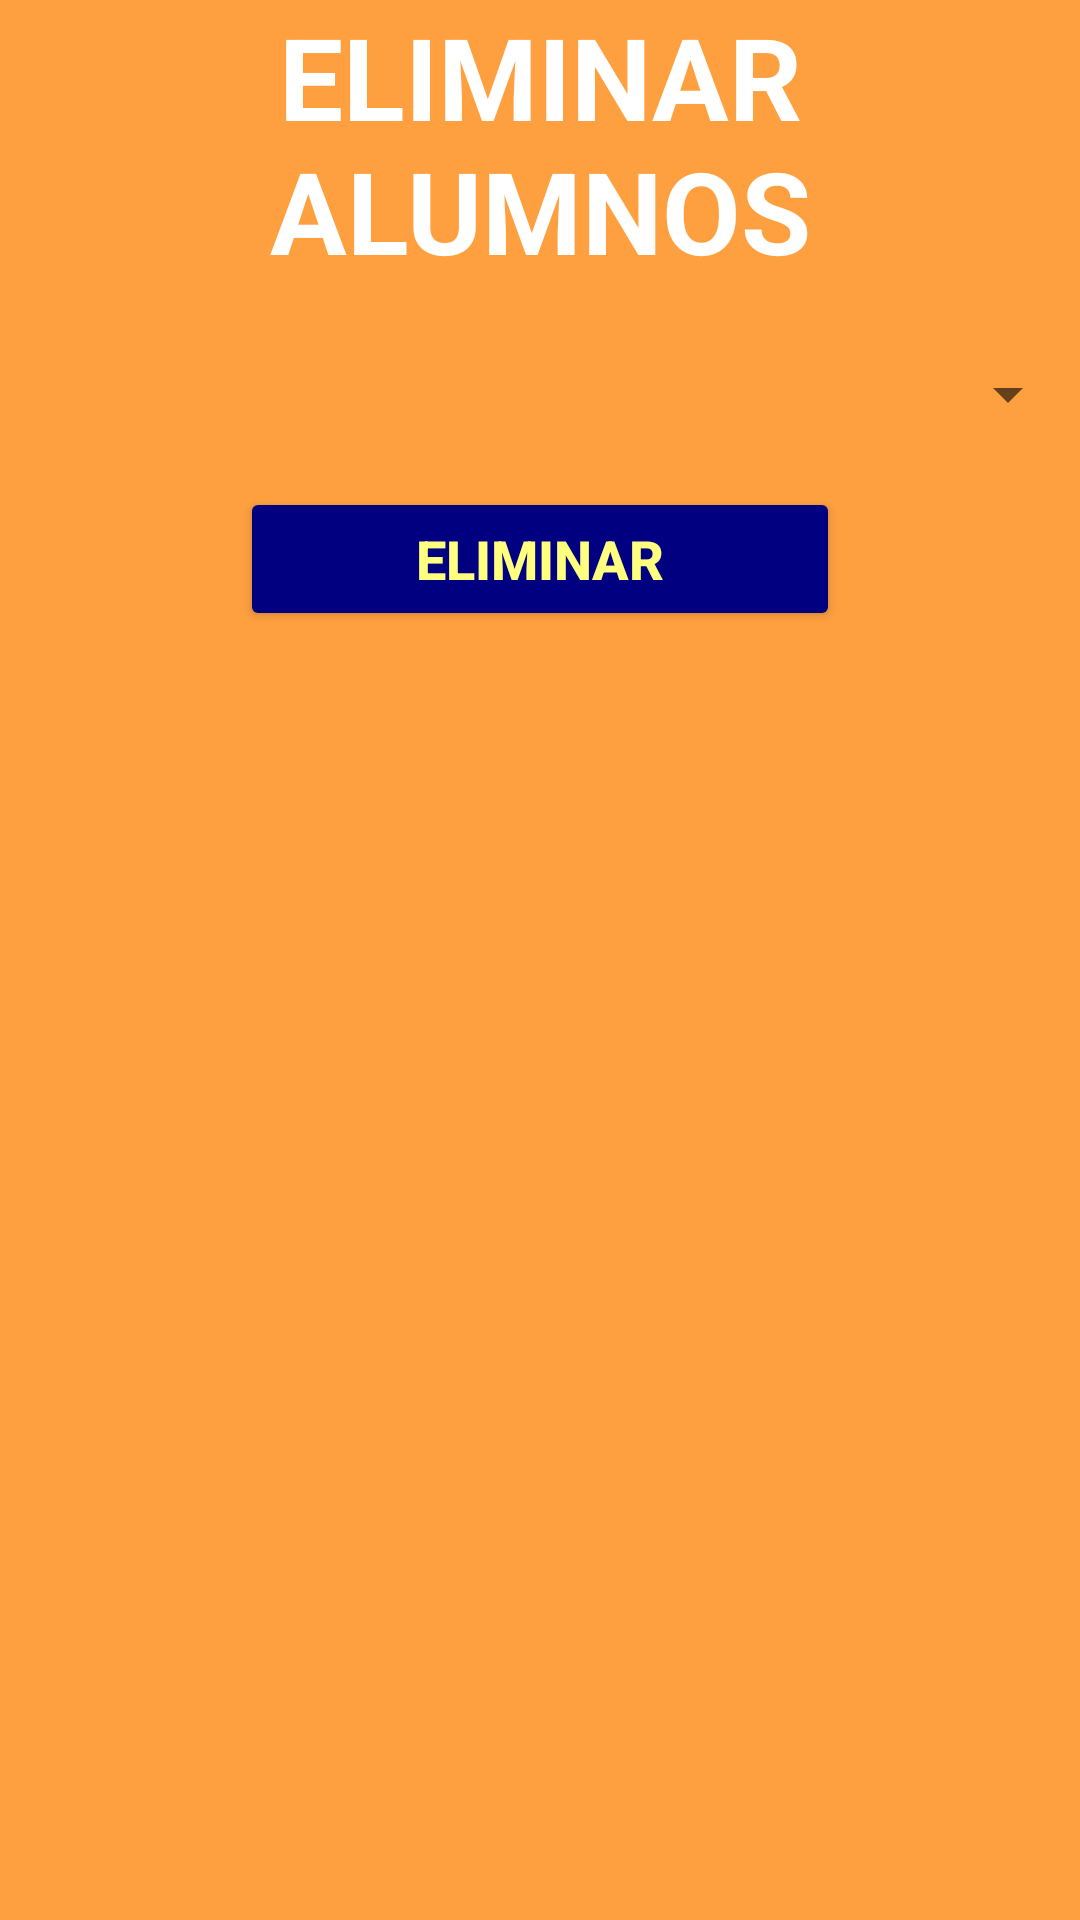

Write the Android layout XML for this screen, with the resource values it uses.
<!-- AndroidManifest.xml: application theme Theme.RHYTHMON -->
<!-- res/layout/activity_eliminar_alumno.xml -->
<?xml version="1.0" encoding="utf-8"?>
<androidx.constraintlayout.widget.ConstraintLayout xmlns:android="http://schemas.android.com/apk/res/android"
    xmlns:app="http://schemas.android.com/apk/res-auto"
    xmlns:tools="http://schemas.android.com/tools"
    android:layout_width="match_parent"
    android:layout_height="match_parent"
    tools:context="CRUD_Users.EliminarAlumno">

    <ScrollView
        android:layout_width="match_parent"
        android:layout_height="match_parent"
        android:background="#FFA040" >

        <LinearLayout
            android:layout_width="match_parent"
            android:layout_height="wrap_content"
            android:orientation="vertical" >

            <TextView
                android:id="@+id/tvEliminarAlumnos"
                android:layout_width="match_parent"
                android:layout_height="wrap_content"
                android:layout_marginBottom="15dp"
                android:text="ELIMINAR ALUMNOS"
                android:textAlignment="center"
                android:textColor="#FFFFFF"
                android:textSize="38sp"
                android:textStyle="bold" />

            <Spinner
                android:id="@+id/spinnerDeleteAlumnos"
                android:layout_width="match_parent"
                android:layout_height="42dp"
                android:minWidth="50dp"
                tools:ignore="TouchTargetSizeCheck,SpeakableTextPresentCheck" />

            <Button
                android:id="@+id/btnEliminarAlumnos"
                android:layout_width="match_parent"
                android:layout_height="wrap_content"
                android:layout_marginTop="10dp"
                android:layout_marginLeft="80dp"
                android:layout_marginRight="80dp"
                android:layout_marginBottom="10dp"
                android:backgroundTint="#000080"
                android:textColor="#FFFF7F"
                android:textSize="18sp"
                android:textStyle="bold"
                android:text="ELIMINAR" />

            <androidx.constraintlayout.widget.ConstraintLayout
                android:layout_width="match_parent"
                android:layout_height="match_parent">

                <ImageButton
                    android:id="@+id/atrasEliminarAlumnos"
                    android:layout_width="wrap_content"
                    android:layout_height="wrap_content"
                    android:layout_marginStart="182dp"
                    android:layout_marginEnd="182dp"
                    android:backgroundTint="#00FFFFFF"
                    android:onClick="volverEliminarAlumnos"
                    app:layout_constraintBottom_toBottomOf="parent"
                    app:layout_constraintEnd_toEndOf="parent"
                    app:layout_constraintStart_toStartOf="parent"
                    app:layout_constraintTop_toTopOf="parent"
                    app:srcCompat="@drawable/volver"
                    tools:ignore="TouchTargetSizeCheck,SpeakableTextPresentCheck" />
            </androidx.constraintlayout.widget.ConstraintLayout>
        </LinearLayout>
    </ScrollView>

</androidx.constraintlayout.widget.ConstraintLayout>
<!-- resources referenced by this layout -->
<resources>
  <style name="Theme.RHYTHMON" parent="Theme.MaterialComponents.DayNight.DarkActionBar">
          
          <item name="colorPrimary">@color/purple_500</item>
          <item name="colorPrimaryVariant">@color/purple_700</item>
          <item name="colorOnPrimary">@color/white</item>
          
          <item name="colorSecondary">@color/teal_200</item>
          <item name="colorSecondaryVariant">@color/teal_700</item>
          <item name="colorOnSecondary">@color/black</item>
          
          <item name="android:statusBarColor">?attr/colorPrimaryVariant</item>
          
      </style>
  <!-- not gathered from this repository: default colours our renderer supplied (Android Studio template values) -->
  <color name="purple_500">#FF6200EE</color>
  <color name="purple_700">#FF3700B3</color>
  <color name="teal_200">#FF03DAC5</color>
  <color name="teal_700">#FF018786</color>
  <color name="black">#FF000000</color>
  <color name="white">#FFFFFFFF</color>
</resources>
